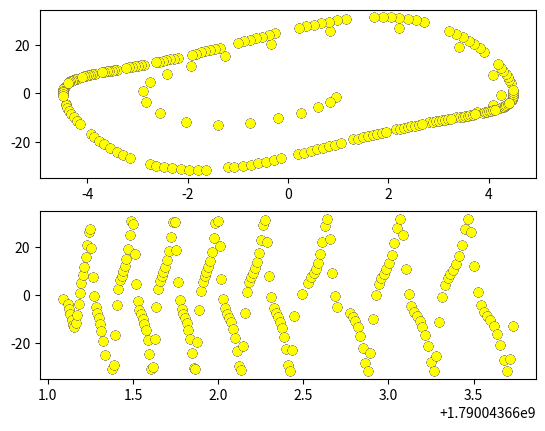

This chart was generated by the following Python code:
import time
import numpy as np
import matplotlib.pyplot as plt
from scipy.integrate import odeint


lamb = [  [0,-0.2,-0.2,-0.2],
          [-0.2, 0, -0.2, -0.2],
          [-0.2, -0.2, 0, -0.2],
          [-0.2, -0.2, -0.2, 0]]

lamb2 = [[0, -0.2, 0.2, -0.2],
         [-0.2, 0, -0.2, 0.2],
         [0.2, -0.2, 0, -0.2],
         [-0.2, 0.2, -0.2, 0]]

lamb_control = [[0,0,0,0],
                [0,0,0,0],
                [0,0,0,0],
                [0,0,0,0]]
current_i = 0
def van_der_pol_oscillator_deriv(x, t):
    x0 = x[1]
    x1 = mu * ((p - (x[0] ** 2.0)) * x0) - x[0]*w
    res = np.array([x0, x1])
    return res

def van_der_pol_coupled(x, t):
    x0 = x[1]
    x_ai = x[0]
    for j in range(4):
        x_ai += (lamb_control[j][current_i]*start_x[j])
    x1 = mu * ((p - (x_ai** 2.0))* x0) - x_ai*w
    res = np.array([x0, x1])
    return res

start_time = time.time()
prev_time = time.time()
time_step = 0.05

count = 0

start_y = [1,1,1,1]
start_x = [0,0,0,0]
new_y = [1,1,1,1]
new_x = [0,0,0,0]
while (count <= 10):
    w = 20
    count+= time_step
    current_time = time.time()
    mu = 1
    p = 5
    w = 30
    x_list  = []
    for i in range(4):
        current_i = i
        osc= odeint(van_der_pol_coupled, [start_y[i], start_x[i]], [count-time_step, count])
        x = osc[1][1]
        y = osc[1][0]
        x_list.append(x)
        new_y[i] = y
        new_x[i] = x
        if (i == 0):
            plt.subplot(2, 1, 1)
            plt.scatter(y, x, c='red')
            plt.subplot(2, 1, 2)
            plt.scatter(current_time, x, c='red')
        if (i == 1):
            plt.subplot(2, 1, 1)
            plt.scatter(y, x, c='green')
            plt.subplot(2, 1, 2)
            plt.scatter(current_time, x, c='green')
        if (i == 2):
            plt.subplot(2, 1, 1)
            plt.scatter(y, x, c='blue')
            plt.subplot(2, 1, 2)
            plt.scatter(current_time, x, c='blue')
        if (i == 3):
            plt.subplot(2, 1, 1)
            plt.scatter(y, x, c='yellow')
            plt.subplot(2, 1, 2)
            plt.scatter(current_time, x, c='yellow')
    start_y = new_y
    start_x = new_x

    # for i in range(4):
    #     x_ai = x_list[i]
    #     for j in range(4):
    #         x_ai += lamb[i][j]*x_list[j]
    #     osc = odeint(van_der_pol_oscillator_deriv, [start_y[i], x_ai], [count-0.01, count])
        # x = osc[1][1]
        # y = osc[1][0]
        # start_y[i] = y
        # start_x[i] = x
    #osc_list.append[osc]# for i in range(4):

        # plt.pause(0.0001)

    # print(x_list)
    # osc2 = odeint(osc, [start_y, start_x], [count-0.09, count])

    # # prev_time = time.time()
    # # print(osc)
    # start_y = osc[1][0]
    # start_x = osc[1][1]


plt.show()
